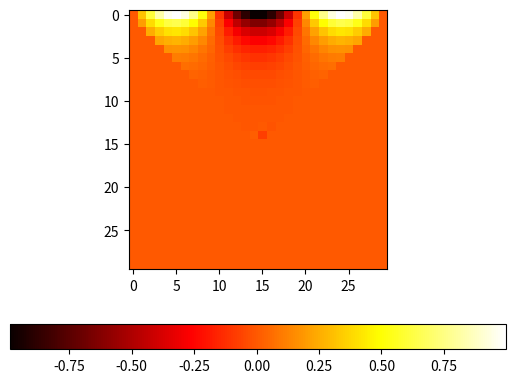

Python code for this plot:
import numpy as np
import matplotlib.pyplot as plt
import math

#Spatial and temporal grids
x0, t0 = 0., 0.
xf, tf = 3.*math.pi, 10.
nx, nt = 30, 30
dx = (xf-x0)/float(nx)
dt = (tf-t0)/float(nt)
t = np.linspace(t0, tf, nt)
x = np.linspace(x0, xf, nx)

#Store function values to matrix, introduce boundary conditions
f = np.zeros((nt,nx))

###Case 1: initially non-uniform heat profile dissipates over time
f[0,:] = np.sin(x)

###Case 2: heating at a point as a function of time
#f[0,:]    = 0          #Beginning: the whole rod is cold
#f[:,nx-1] = 0          #One end of the rod is always cold
#f[:,0]    = np.sin(t)  #Other end heated and cooled in waves

#Heat eq. is of the form:
#    d/dt u[t, x] == d^2/dx^2 u[t, x]
#Numerically:
#    (f(t+dt,x) - f(t,x))/dt = (f(t,x+dx) - 2*f(t,x) + f(t,x-dx))/(dx*dx)
#If t<0 or x<0, f=0.

#Deduce first x-line of non-assigned points:
#    (f(t[1],x[ix]))/(2*dt) = (f(t[0],x[ix+1]) - 2*f(t[0],x[ix]))/(dx*dx)
#        => f(t[1],x[ix])=0 for ix>0; recall f(t[1],x[0])=np.sin(t[1])
#for ix in range(nx-1): #NB this is correct but redundant due to zeros init
#    f[1,ix+1]=0        #NB this is correct but redundant due to zeros init

#For the rest, use the full formula in the form:
#    f(t+dt,x) = f(t,x) + dt*(f(t,x+dx) - 2*f(t,x) + f(t,x-dx))/(dx*dx)
#This part solves:
# xxxxx
#  xxx
#   x
for it in range(nt-1):
    for ix in range(it+1,nx-1-it):
        f[it+1,ix] = f[it,ix] + (f[it,ix+1]-2.*f[it,ix]+f[it,ix-1])*dt/(dx*dx)

#TODO rest of the solution

#Plot
im = plt.imshow(f, cmap='hot')
plt.colorbar(im, orientation='horizontal')
plt.savefig('heateq.pdf')
